The GitHub repository ncwillis/Computer-Vision---Hand-Gesture-Recognition contains a labelled image folder "datasets" with 6 categories: fist, ok train, peace, rad, thumbs up, wave. Examples follow, each with its label.

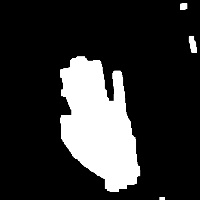
Label: wave

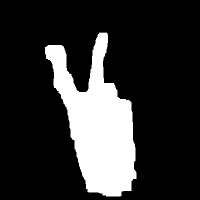
Label: peace

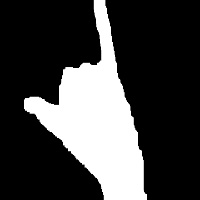
Label: rad

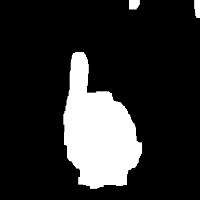
Label: thumbs up

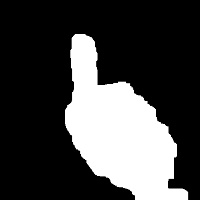
Label: thumbs up

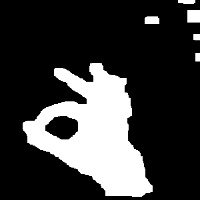
Label: ok train
